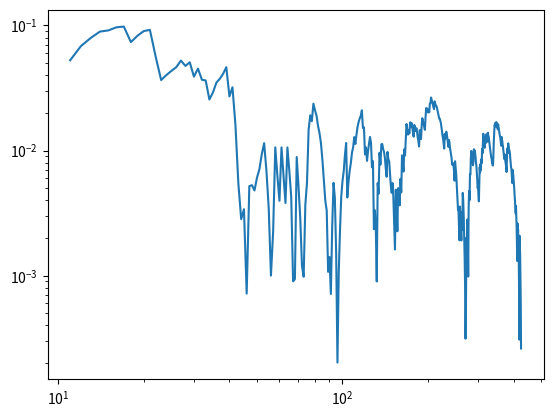

Source code (Python):
# Monte carlo integration for problem 1
from math import cos, pi
from numpy.random import random_sample
import matplotlib.pyplot as plt

def function(x):
    return (x * (cos(pi * x ) ** 2))

def mcInt(precision = 1e-3):
    area, count, sum = 0, 1, 0
    error = []
    while(precisionCheck(area, precision)):
        x = random_sample()
        fx = function(x)
        sum += fx
        area = sum / count
        error.append([abs(area - .25), count])
        count += 1
    return area, error

def precisionCheck(area, precision):
    return (precision < abs(area - .25))


if __name__ == "__main__":
    area, errorConvergence = mcInt(1e-4)
    transposed = [[errorConvergence[j][i] for j in range(len(errorConvergence))] for i in range(len(errorConvergence[0]))]
    fig = plt.figure()
    ax = fig.add_subplot(1,1,1)
    ax.set_yscale('log')
    ax.set_xscale('log')
    ax.plot(transposed[1][10:-1], transposed[0][10:-1], "-")
    ax.axhline()
    fig.savefig("output.png")